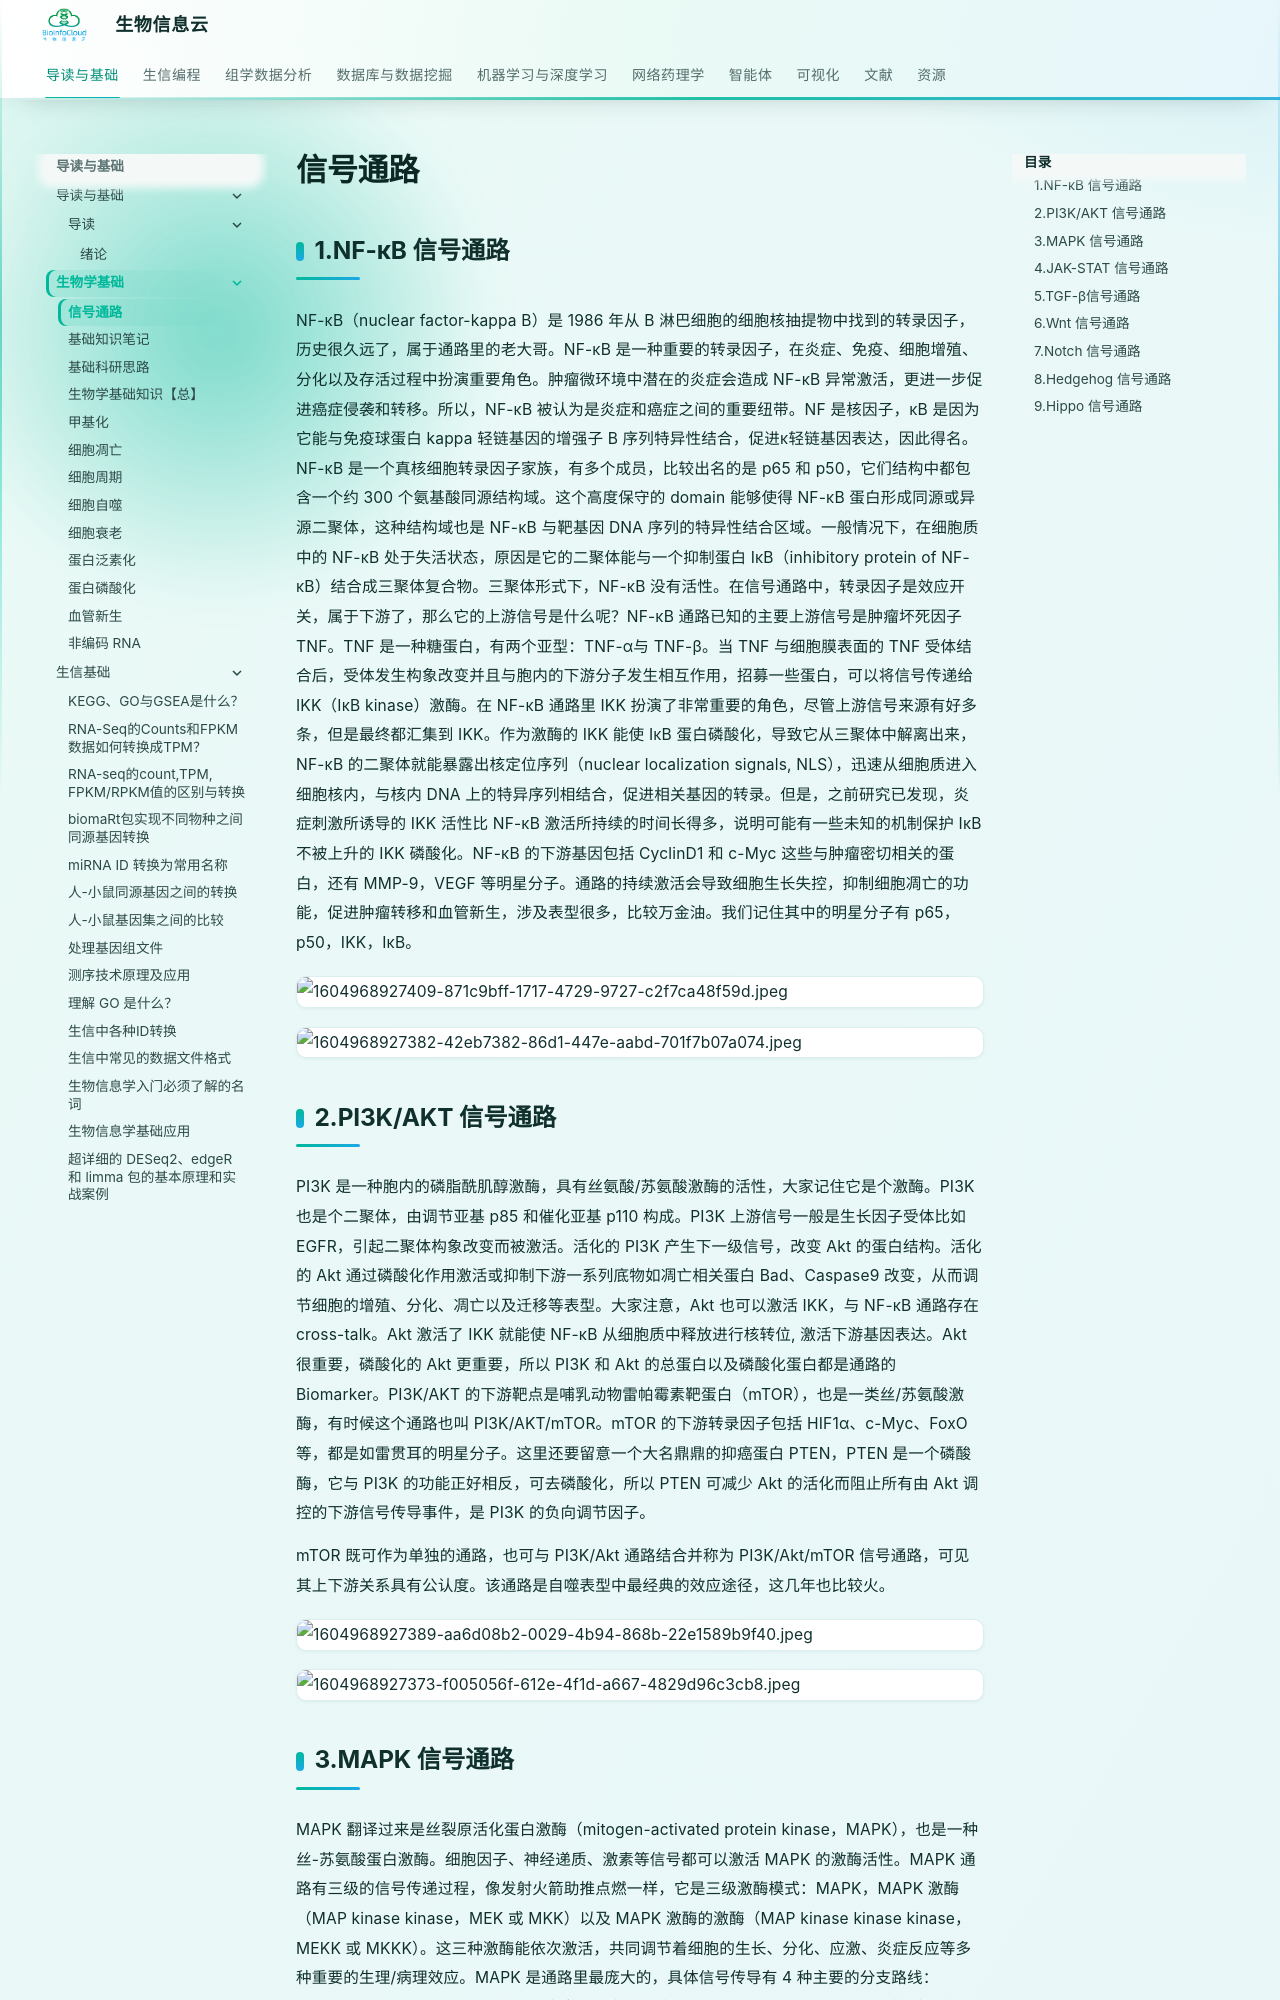

repository: BioInfoCloud/note · page: biology/signaling-pathways/index.html · generator: mkdocs

# 信号通路

## 1.NF-κB 信号通路

NF-κB（nuclear factor-kappa B）是 1986 年从 B 淋巴细胞的细胞核抽提物中找到的转录因子，历史很久远了，属于通路里的老大哥。NF-κB 是一种重要的转录因子，在炎症、免疫、细胞增殖、分化以及存活过程中扮演重要角色。肿瘤微环境中潜在的炎症会造成 NF-κB 异常激活，更进一步促进癌症侵袭和转移。所以，NF-κB 被认为是炎症和癌症之间的重要纽带。NF 是核因子，κB 是因为它能与免疫球蛋白 kappa 轻链基因的增强子 B 序列特异性结合，促进κ轻链基因表达，因此得名。NF-κB 是一个真核细胞转录因子家族，有多个成员，比较出名的是 p65 和 p50，它们结构中都包含一个约 300 个氨基酸同源结构域。这个高度保守的 domain 能够使得 NF-κB 蛋白形成同源或异源二聚体，这种结构域也是 NF-κB 与靶基因 DNA 序列的特异性结合区域。一般情况下，在细胞质中的 NF-κB 处于失活状态，原因是它的二聚体能与一个抑制蛋白 IκB（inhibitory protein of NF-κB）结合成三聚体复合物。三聚体形式下，NF-κB 没有活性。在信号通路中，转录因子是效应开关，属于下游了，那么它的上游信号是什么呢？NF-κB 通路已知的主要上游信号是肿瘤坏死因子 TNF。TNF 是一种糖蛋白，有两个亚型：TNF-α与 TNF-β。当 TNF 与细胞膜表面的 TNF 受体结合后，受体发生构象改变并且与胞内的下游分子发生相互作用，招募一些蛋白，可以将信号传递给 IKK（IκB kinase）激酶。在 NF-κB 通路里 IKK 扮演了非常重要的角色，尽管上游信号来源有好多条，但是最终都汇集到 IKK。作为激酶的 IKK 能使 IκB 蛋白磷酸化，导致它从三聚体中解离出来，NF-κB 的二聚体就能暴露出核定位序列（nuclear localization signals, NLS），迅速从细胞质进入细胞核内，与核内 DNA 上的特异序列相结合，促进相关基因的转录。但是，之前研究已发现，炎症刺激所诱导的 IKK 活性比 NF-κB 激活所持续的时间长得多，说明可能有一些未知的机制保护 IκB 不被上升的 IKK 磷酸化。NF-κB 的下游基因包括 CyclinD1 和 c-Myc 这些与肿瘤密切相关的蛋白，还有 MMP-9，VEGF 等明星分子。通路的持续激活会导致细胞生长失控，抑制细胞凋亡的功能，促进肿瘤转移和血管新生，涉及表型很多，比较万金油。我们记住其中的明星分子有 p65，p50，IKK，IκB。

![1604968927409-871c9bff-1717-4729-9727-c2f7ca48f59d.jpeg](./img/signaling-pathways/1604968927409-871c9bff-1717-4729-9727-c2f7ca48f59d-326097.jpeg)

![1604968927382-42eb7382-86d1-447e-aabd-701f7b07a074.jpeg](./img/signaling-pathways/1604968927382-42eb7382-86d1-447e-aabd-701f7b07a074-959198.jpeg)

## 2.PI3K/AKT 信号通路

PI3K 是一种胞内的磷脂酰肌醇激酶，具有丝氨酸/苏氨酸激酶的活性，大家记住它是个激酶。PI3K 也是个二聚体，由调节亚基 p85 和催化亚基 p110 构成。PI3K 上游信号一般是生长因子受体比如 EGFR，引起二聚体构象改变而被激活。活化的 PI3K 产生下一级信号，改变 Akt 的蛋白结构。活化的 Akt 通过磷酸化作用激活或抑制下游一系列底物如凋亡相关蛋白 Bad、Caspase9 改变，从而调节细胞的增殖、分化、凋亡以及迁移等表型。大家注意，Akt 也可以激活 IKK，与 NF-κB 通路存在 cross-talk。Akt 激活了 IKK 就能使 NF-κB 从细胞质中释放进行核转位, 激活下游基因表达。Akt 很重要，磷酸化的 Akt 更重要，所以 PI3K 和 Akt 的总蛋白以及磷酸化蛋白都是通路的 Biomarker。PI3K/AKT 的下游靶点是哺乳动物雷帕霉素靶蛋白（mTOR），也是一类丝/苏氨酸激酶，有时候这个通路也叫 PI3K/AKT/mTOR。mTOR 的下游转录因子包括 HIF1α、c-Myc、FoxO 等，都是如雷贯耳的明星分子。这里还要留意一个大名鼎鼎的抑癌蛋白 PTEN，PTEN 是一个磷酸酶，它与 PI3K 的功能正好相反，可去磷酸化，所以 PTEN 可减少 Akt 的活化而阻止所有由 Akt 调控的下游信号传导事件，是 PI3K 的负向调节因子。

mTOR 既可作为单独的通路，也可与 PI3K/Akt 通路结合并称为 PI3K/Akt/mTOR 信号通路，可见其上下游关系具有公认度。该通路是自噬表型中最经典的效应途径，这几年也比较火。

![1604968927389-aa6d08b2-0029-4b94-868b-22e1589b9f40.jpeg](./img/signaling-pathways/1604968927389-aa6d08b2-0029-4b94-868b-22e1589b9f40-634537.jpeg)

![1604968927373-f005056f-612e-4f1d-a667-4829d96c3cb8.jpeg](./img/signaling-pathways/1604968927373-f005056f-612e-4f1d-a667-4829d96c3cb8-356122.jpeg)
